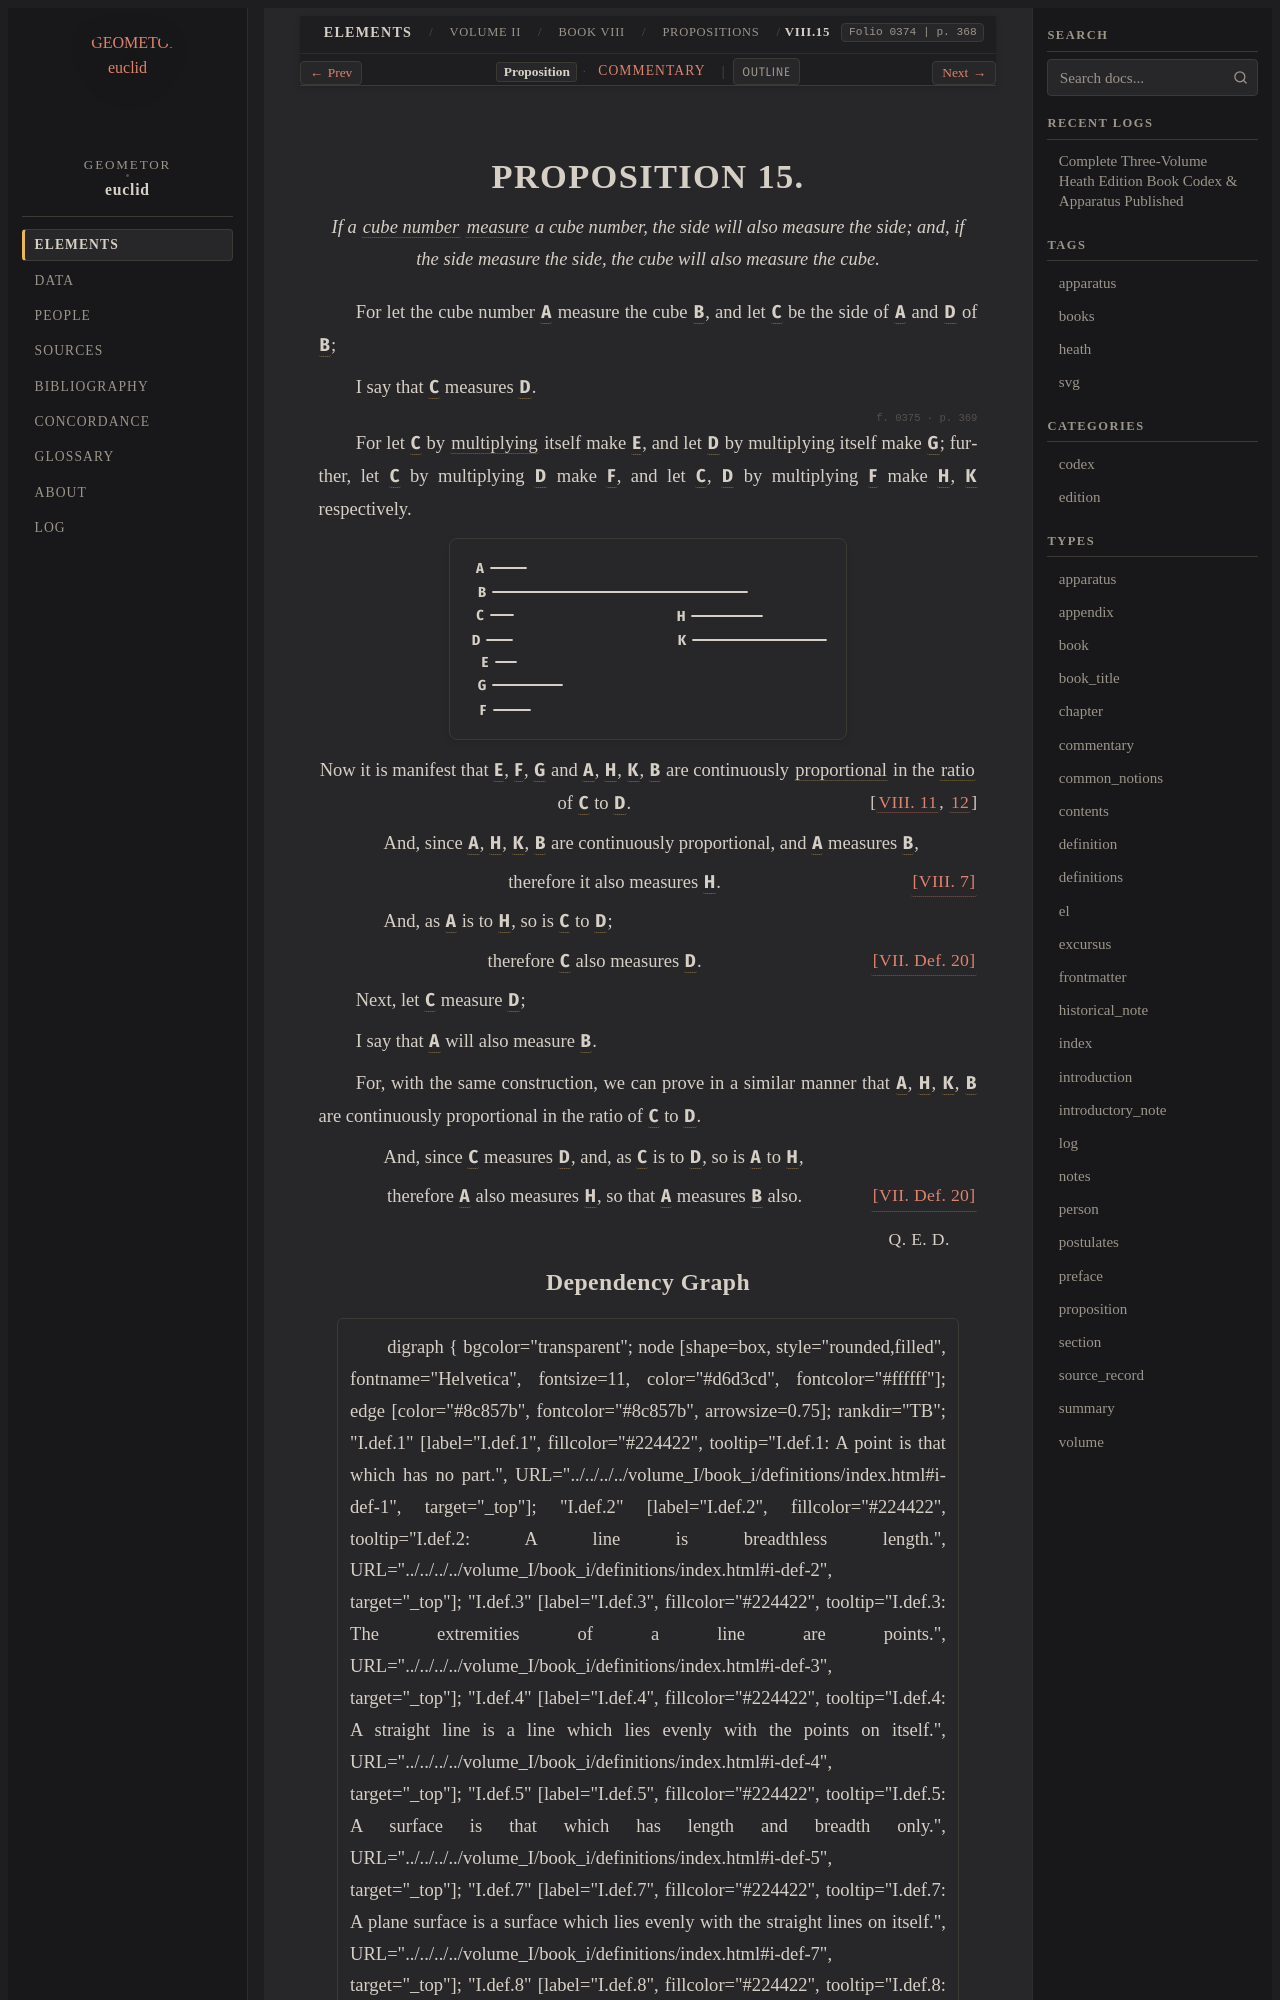

repository: geometor/euclid · page: heath/volume_II/book_viii/propositions/15/index.html · generator: sphinx

:canonical_id: VIII.15
:volume: II
:book: VIII
:proposition: 15
:type: proposition
:title: Proposition VIII.15
:folios: 0374, 0375
:folio: 0374
:page: 368
:pages: 368, 369
:dependencies: V.def.1, VII.def.19, VII.def.20, VIII.7, VIII.11, VIII.12

.. _VIII.15:

.. folio:: 0374
   :page: 368

PROPOSITION 15.
===============

.. enunciation::

   If a :term:`cube number <cube-number>` :term:`measure <part-aliquot>` a cube number, the side will also measure the side; and, if the side measure the side, the cube will also measure the cube.

For let the cube number :g:`A <0375.g1:A>` measure the cube :g:`B <0375.g1:B>`, and let :g:`C <0375.g1:C>` be the side of :g:`A <0375.g1:A>` and :g:`D <0375.g1:D>` of :g:`B <0375.g1:B>`;

I say that :g:`C <0375.g1:C>` measures :g:`D <0375.g1:D>`.

.. _folio-ii-0375:

.. folio:: 0375
   :page: 369

For let :g:`C <0375.g1:C>` by :term:`multiplying <multiply>` itself make :g:`E <0375.g1:E>`, and let :g:`D <0375.g1:D>` by multiplying itself make :g:`G <0375.g1:G>`; further, let :g:`C <0375.g1:C>` by multiplying :g:`D <0375.g1:D>` make :g:`F <0375.g1:F>`, and let :g:`C <0375.g1:C>`, :g:`D <0375.g1:D>` by multiplying :g:`F <0375.g1:F>` make :g:`H <0375.g1:H>`, :g:`K <0375.g1:K>` respectively.

.. picture:: 0375.g1.svg
   :alt: Book VIII, Proposition 15

.. assertion::

   Now it is manifest that :g:`E <0375.g1:E>`, :g:`F <0375.g1:F>`, :g:`G <0375.g1:G>` and :g:`A <0375.g1:A>`, :g:`H <0375.g1:H>`, :g:`K <0375.g1:K>`, :g:`B <0375.g1:B>` are continuously :term:`proportional <proportional>` in the :term:`ratio <ratio>` of :g:`C <0375.g1:C>` to :g:`D <0375.g1:D>`. :just:`[VIII. 11, 12]`

.. subclause::

   And, since :g:`A <0375.g1:A>`, :g:`H <0375.g1:H>`, :g:`K <0375.g1:K>`, :g:`B <0375.g1:B>` are continuously proportional, and :g:`A <0375.g1:A>` measures :g:`B <0375.g1:B>`,

.. assertion:: [VIII. 7] <VIII.7>

   therefore it also measures :g:`H <0375.g1:H>`.

.. subclause::

   And, as :g:`A <0375.g1:A>` is to :g:`H <0375.g1:H>`, so is :g:`C <0375.g1:C>` to :g:`D <0375.g1:D>`;

.. assertion:: [VII. Def. 20] <VII.def.20>

   therefore :g:`C <0375.g1:C>` also measures :g:`D <0375.g1:D>`.

Next, let :g:`C <0375.g1:C>` measure :g:`D <0375.g1:D>`;

I say that :g:`A <0375.g1:A>` will also measure :g:`B <0375.g1:B>`.

For, with the same construction, we can prove in a similar manner that :g:`A <0375.g1:A>`, :g:`H <0375.g1:H>`, :g:`K <0375.g1:K>`, :g:`B <0375.g1:B>` are continuously proportional in the ratio of :g:`C <0375.g1:C>` to :g:`D <0375.g1:D>`.

.. subclause::

   And, since :g:`C <0375.g1:C>` measures :g:`D <0375.g1:D>`, and, as :g:`C <0375.g1:C>` is to :g:`D <0375.g1:D>`, so is :g:`A <0375.g1:A>` to :g:`H <0375.g1:H>`,

.. assertion::

   therefore :g:`A <0375.g1:A>` also measures :g:`H <0375.g1:H>`, :just:`[VII. Def. 20] <VII.def.20>` so that :g:`A <0375.g1:A>` measures :g:`B <0375.g1:B>` also.

.. qed::

   :just:`Q. E. D.`
